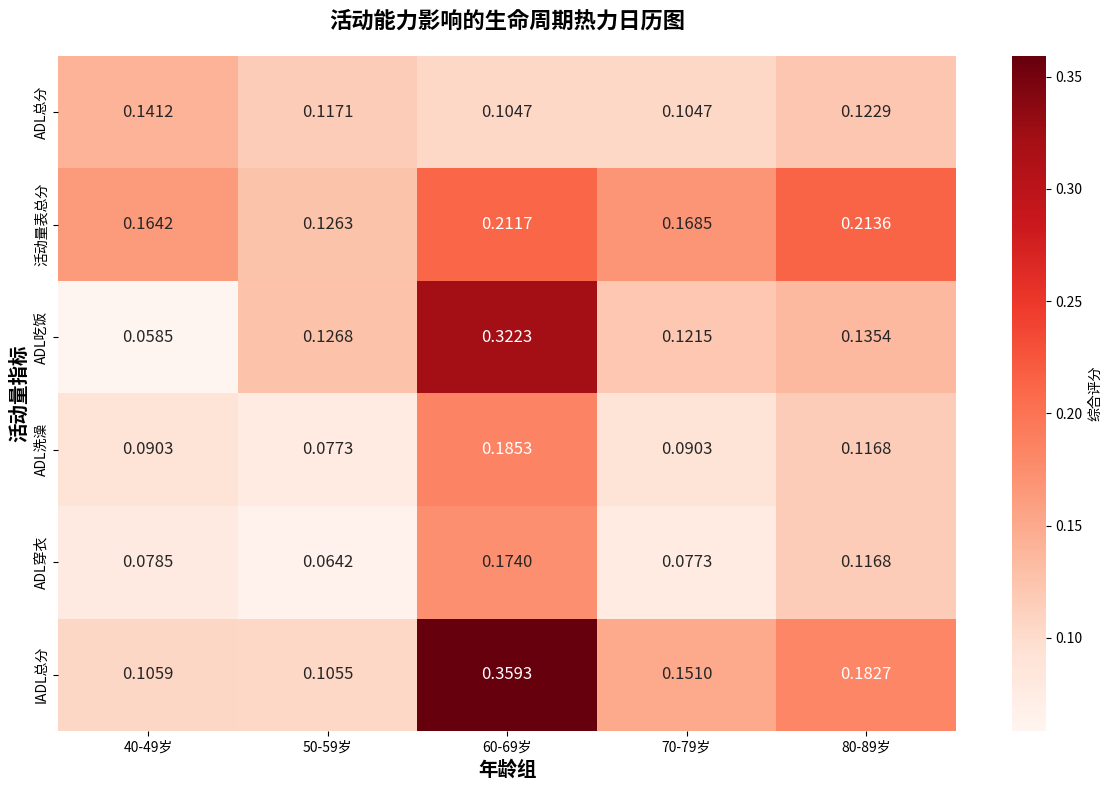

Recreate this plot in Python.
#!/usr/bin/env python3
# 生成活动能力影响的生命周期热力日历图

import numpy as np
import matplotlib.pyplot as plt
import seaborn as sns

# 设置中文字体
plt.rcParams["font.family"] = ["WenQuanYi Micro Hei", "Heiti TC", "SimHei", "sans-serif"]
plt.rcParams["axes.unicode_minus"] = False  # 解决负号显示问题

def create_activity_heatmap():
    # 年龄组
    age_groups = ['40-49岁', '50-59岁', '60-69岁', '70-79岁', '80-89岁']
    
    # 活动量关键指标（前6个）
    activity_indicators = [
        'ADL总分',
        '活动量表总分',
        'ADL吃饭',
        'ADL洗澡',
        'ADL穿衣',
        'IADL总分'
    ]
    
    # 数据矩阵（行：指标，列：年龄组）
    # 数据来自文本文件中的年龄组分组分析
    data = np.array([
        [0.1412, 0.1171, 0.1047, 0.1047, 0.1229],  # ADL总分
        [0.1642, 0.1263, 0.2117, 0.1685, 0.2136],  # 活动量表总分
        [0.0585, 0.1268, 0.3223, 0.1215, 0.1354],  # ADL吃饭
        [0.0903, 0.0773, 0.1853, 0.0903, 0.1168],  # ADL洗澡
        [0.0785, 0.0642, 0.1740, 0.0773, 0.1168],  # ADL穿衣
        [0.1059, 0.1055, 0.3593, 0.1510, 0.1827]   # IADL总分
    ])
    
    # 创建图表
    fig, ax = plt.subplots(figsize=(12, 8))
    
    # 创建热图
    sns.heatmap(
        data,
        annot=True,
        fmt='.4f',
        cmap='Reds',
        xticklabels=age_groups,
        yticklabels=activity_indicators,
        ax=ax,
        cbar_kws={'label': '综合评分'},
        annot_kws={'size': 12}
    )
    
    # 设置标题和标签
    ax.set_xlabel('年龄组', fontsize=14, fontweight='bold')
    ax.set_ylabel('活动量指标', fontsize=14, fontweight='bold')
    ax.set_title('活动能力影响的生命周期热力日历图', fontsize=16, fontweight='bold', pad=20)
    
    # 调整布局
    plt.tight_layout()
    
    # 保存图表
    plt.savefig('活动能力影响的生命周期热力日历图.png', dpi=300, bbox_inches='tight')
    
    # 显示图表
    plt.show()
    
    print('活动能力影响的生命周期热力日历图已成功保存！')

if __name__ == "__main__":
    create_activity_heatmap()
